Run: headless pygame with SDL's dummy video driver; simulated clock (each Clock.tick advances the game by its frame time, no real sleeping); random seed 0; keys injected as events and as key.get_pressed() state; no mouse input.
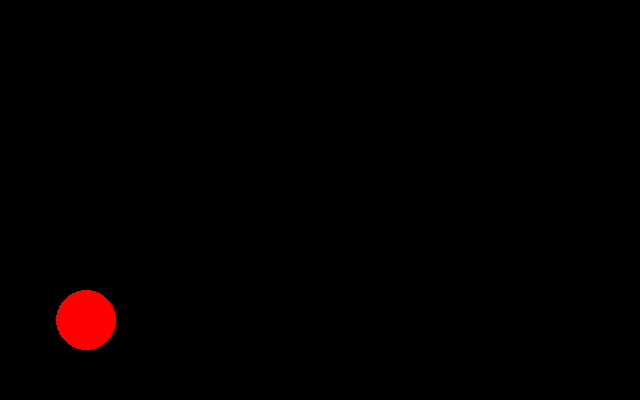
Frame 1 of 4 · flips 1–60 · no input
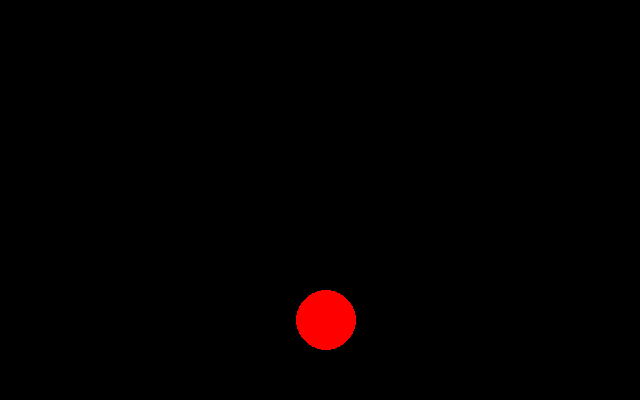
Frame 2 of 4 · flips 61–180 · tapped SPACE, RETURN · held RIGHT (→), D
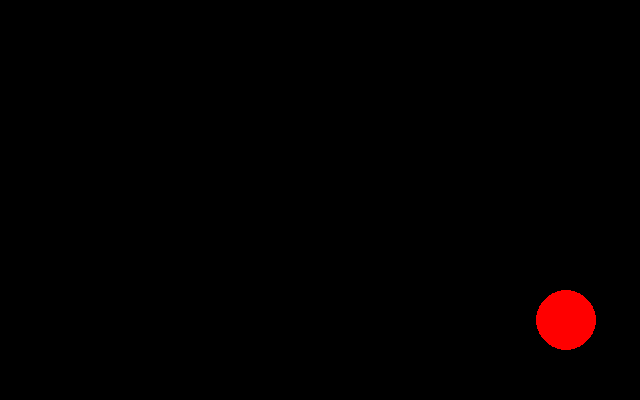
Frame 3 of 4 · flips 181–300 · held DOWN (↓), S
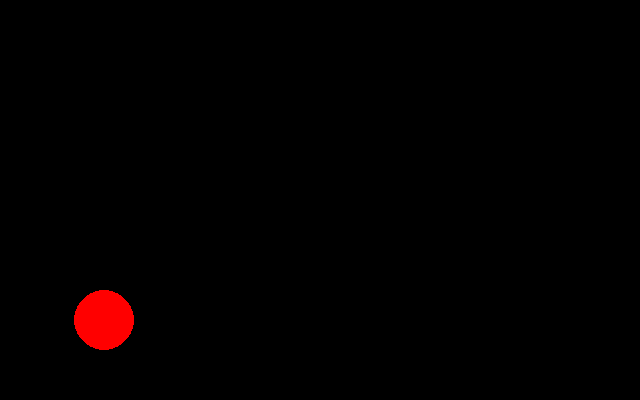
Frame 4 of 4 · flips 301–420 · held LEFT (←), A, UP (↑), W

The pygame program that drew these frames:


"""
Proof of concept gfxdraw example

Рисуем примитивы

"""

import pygame
import pygame.gfxdraw




color_light_green = (122, 222, 0)
color_white = (255, 255, 255)
color_red = (255, 0, 0)
color_yellow = (255, 225, 0)
color_pink = (230, 50, 230)
color_black = (0, 0, 0)


class App:
    def __init__(self):
        self._running = True
        self._display_surf = None
        self.size = self.weight, self.height = 640, 400

    def on_init(self):
        pygame.init()
        pygame.display.set_caption("")
        # pygame.display.set_mode((600, 400)) запускаем окно, можно с флагами
        self._display_surf = pygame.display.set_mode(self.size, pygame.HWSURFACE | pygame.DOUBLEBUF | pygame.RESIZABLE)
        # set_mode возвращает display surface - оснавная поверхность
        # обновляем её методами pygame.display.flip() и pygame.display.update()
        self._display_surf.fill((122, 122, 0))
        self._running = True
        # s = pygame.Surface(self._display_surf.get_size(), pygame.SRCALPHA, 32)
        # Рисуем статичную картинку
        sc = self._display_surf

        pygame.draw.rect(sc, (255, 255, 255), (20, 320, 100, 75))
        pygame.draw.rect(sc, color_light_green, (150, 320, 100, 75), 3, 0, 10, 0, 5)

        pygame.draw.line(sc, color_light_green, [10, 30], [290, 15], 3)
        pygame.draw.line(sc, color_white, [10, 50], [290, 35])
        pygame.draw.aaline(sc, color_white, [10, 70], [290, 55])

        pygame.draw.polygon(sc, color_white, [[150, 10], [180, 50], [90, 90], [30, 30]])
        pygame.draw.polygon(sc, color_white, [[250, 110], [280, 150], [190, 190], [130, 130]])
        pygame.draw.polygon(sc, color_light_green, [[350+100, 20], [180+100, 50], [190+100, 190], [30+100, 30]],10)
        # замыкаем линию True aalines - можно применить для сглаживания края полигона
        pygame.draw.aalines(sc, color_white, True, [[250, 110], [280, 150], [190, 190], [130, 130]])
        pygame.draw.lines(sc, color_light_green, False, [[10, 10], [140, 70], [280, 20]], 2)

        pygame.draw.circle(sc, color_yellow, (400, 100), 50)
        pygame.draw.circle(sc, color_pink, (600, 100), 50, 10)

        pygame.draw.ellipse(sc, color_light_green, (210, 250, 280, 100))
        pygame.draw.ellipse(sc, color_white, (210, 150, 280, 100), 20)
        pygame.gfxdraw.aaellipse(sc, 110, 150, 140, 50, color_white)

        pi = 3.14
        pygame.draw.arc(sc, color_white, (10, 50, 280, 100), 0, pi)
        pygame.draw.arc(sc, color_red, (50, 30, 200, 150), pi, 2 * pi, 5)
        # Указывается прямоугольник, описывающий эллипс, из которого вырезается дуга. Четвертый и пятый аргументы –
        # начало и конец дуги, выраженные в радианах. Нулевая точка справа.
        pygame.display.update()
        # Если функции update() не передавать аргументы, то будут обновляться значения всей поверхности окна.
        # Однако можно
        # передать более мелкую прямоугольную область или список таковых. В этом случае обновляться будут только они.
        #
        # Функция flip() решает проблему иным способом. Она дает выигрыш, если в set_mod()
        # были переданы определенные флаги
        # (аппаратное ускорение + полноэкранный режим – pygame.HWSERFACE|pygame.FULLSCREEN, двойная буферизация –
        # pygame.DOUBLEBUFF, использование OpenGL – pygame.OPENGL). Возможно, все флаги можно комбинировать вместе
        # (через |).
        # При этом, согласно документации, аппаратное ускорение работает только в полноэкранном режиме.
        pygame.time.delay(3000)

    def on_event(self, event):
        # печатаем события
        # print(pygame.QUIT)
        # print(event)
        # print(event.type)
        if event.type == pygame.QUIT:
            self._running = False

        # Обработка нажатия клавиш
        if event.type == pygame.KEYDOWN:
            if event.key == pygame.K_ESCAPE or event.unicode == "q" or event.unicode == "й":
                self._running = False

    def on_loop(self):
        pass

    def on_render(self, str_cycle_counter: str, x, y, r: int):
        pygame.display.set_caption("Цикл " + str_cycle_counter)
        # рисуем круг
        self._display_surf.fill(color_black)
        pygame.draw.circle(self._display_surf, color_red, (x, y), r)
        # обновляем окно
        pygame.display.update()


    def on_cleanup(self):
        pygame.quit()

    def on_execute(self, fps_display: int):
        # Вариант инициализации внутри метода on_execute, у нас в главной процедуре
        # if self.on_init() == False:
        #    self._running = False
        clock = pygame.time.Clock()
        cycle_counter = 1
        # координаты круга
        # скрываем за левой границей
        r = 30
        x = 0 - r
        # выравнивание по центру по вертикали
        win_width = 640
        y = win_width // 2  # TODO self._display_surf.get_size() - использовать для определения ширины
        while (self._running):
            for event in pygame.event.get():
                self.on_event(event)
            # альтернативный способ вызова цикла обработки событий
            # while True:
            # for i in pygame.event.get():
            #   if i.type == pygame.QUIT:
            #       return (можно использовать для выхода при вызове из функции (как тут) выходим из функции, программа
            # прерывается)
            # Пустые циклы для развития
            self.on_loop()
            self.on_render(str(cycle_counter), x, y, r)
            # Если круг полностью скрылся
            # за правой границей,
            if x >= win_width + r:
                # перемещаем его за левую
                x = 0 - r
            else:  # Если еще нет,
                # на следующей итерации цикла
                # круг отобразится немного правее
                x += 2
            # Задержка цикла для экономии ресурсов
            # 1) pygame.time.delay(20) принимает задержку в миллисекундах (1000 мс = 1 с) - не надо объект Clock
            # но лучше clock.tick(60) задержка рассчитывается сама (60 раз в сек)
            clock.tick(fps_display)
            if cycle_counter < 20:
                cycle_counter += 1
            else:
                cycle_counter = 1
        self.on_cleanup()


if __name__ == "__main__":
    fps = 20
    theApp = App()
    theApp.on_init()
    theApp.on_execute(fps)
